Image classification data set "dataset" (monishbgowda/dissectra on GitHub). Class labels (2): mouse, pen drive.

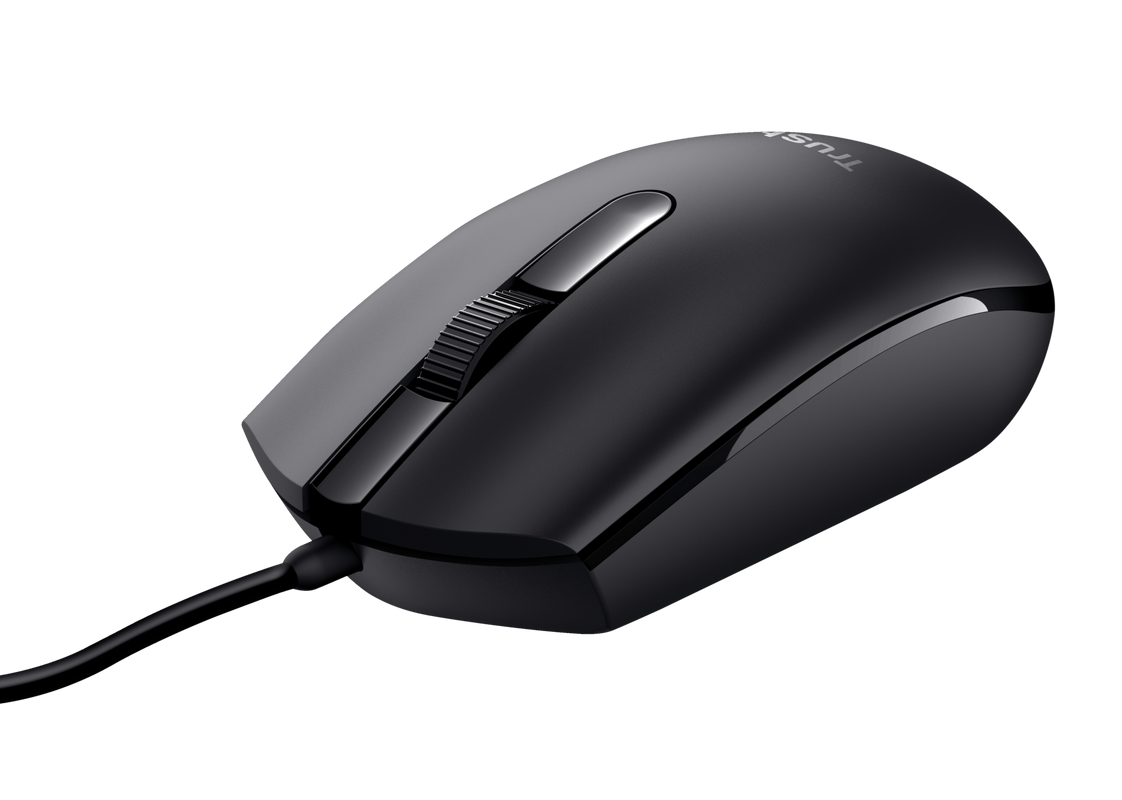
Label: mouse

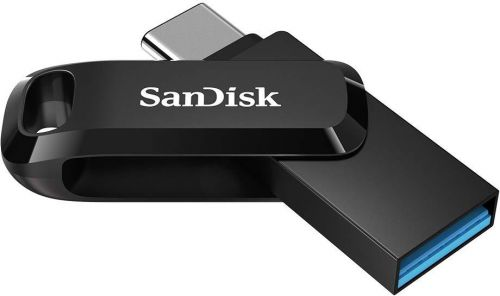
Label: pen drive

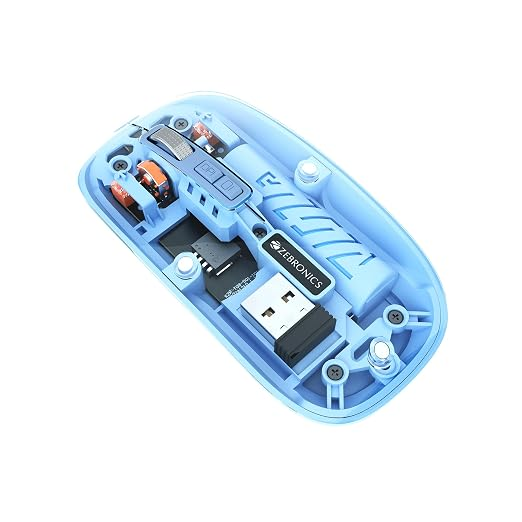
Label: mouse

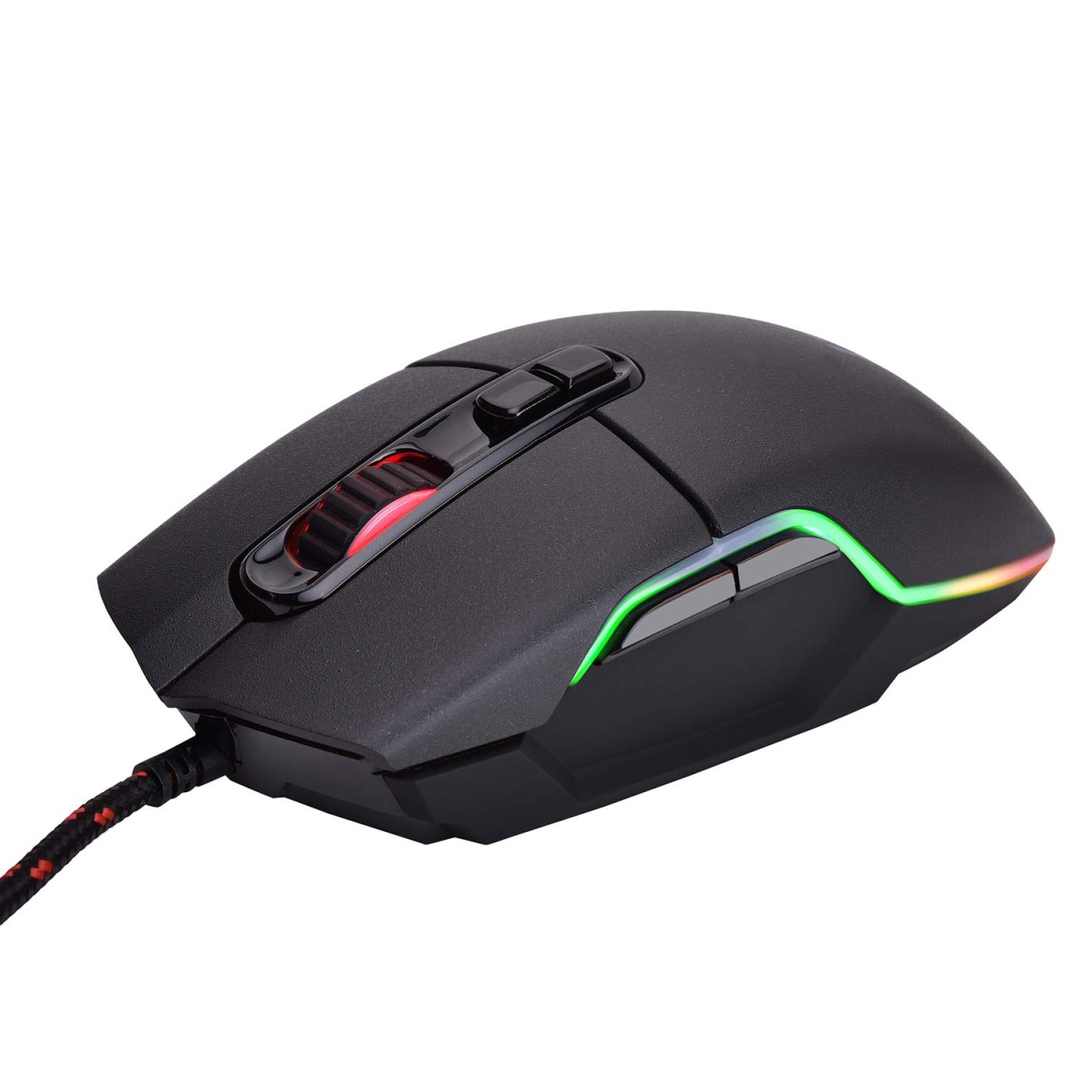
Label: mouse
